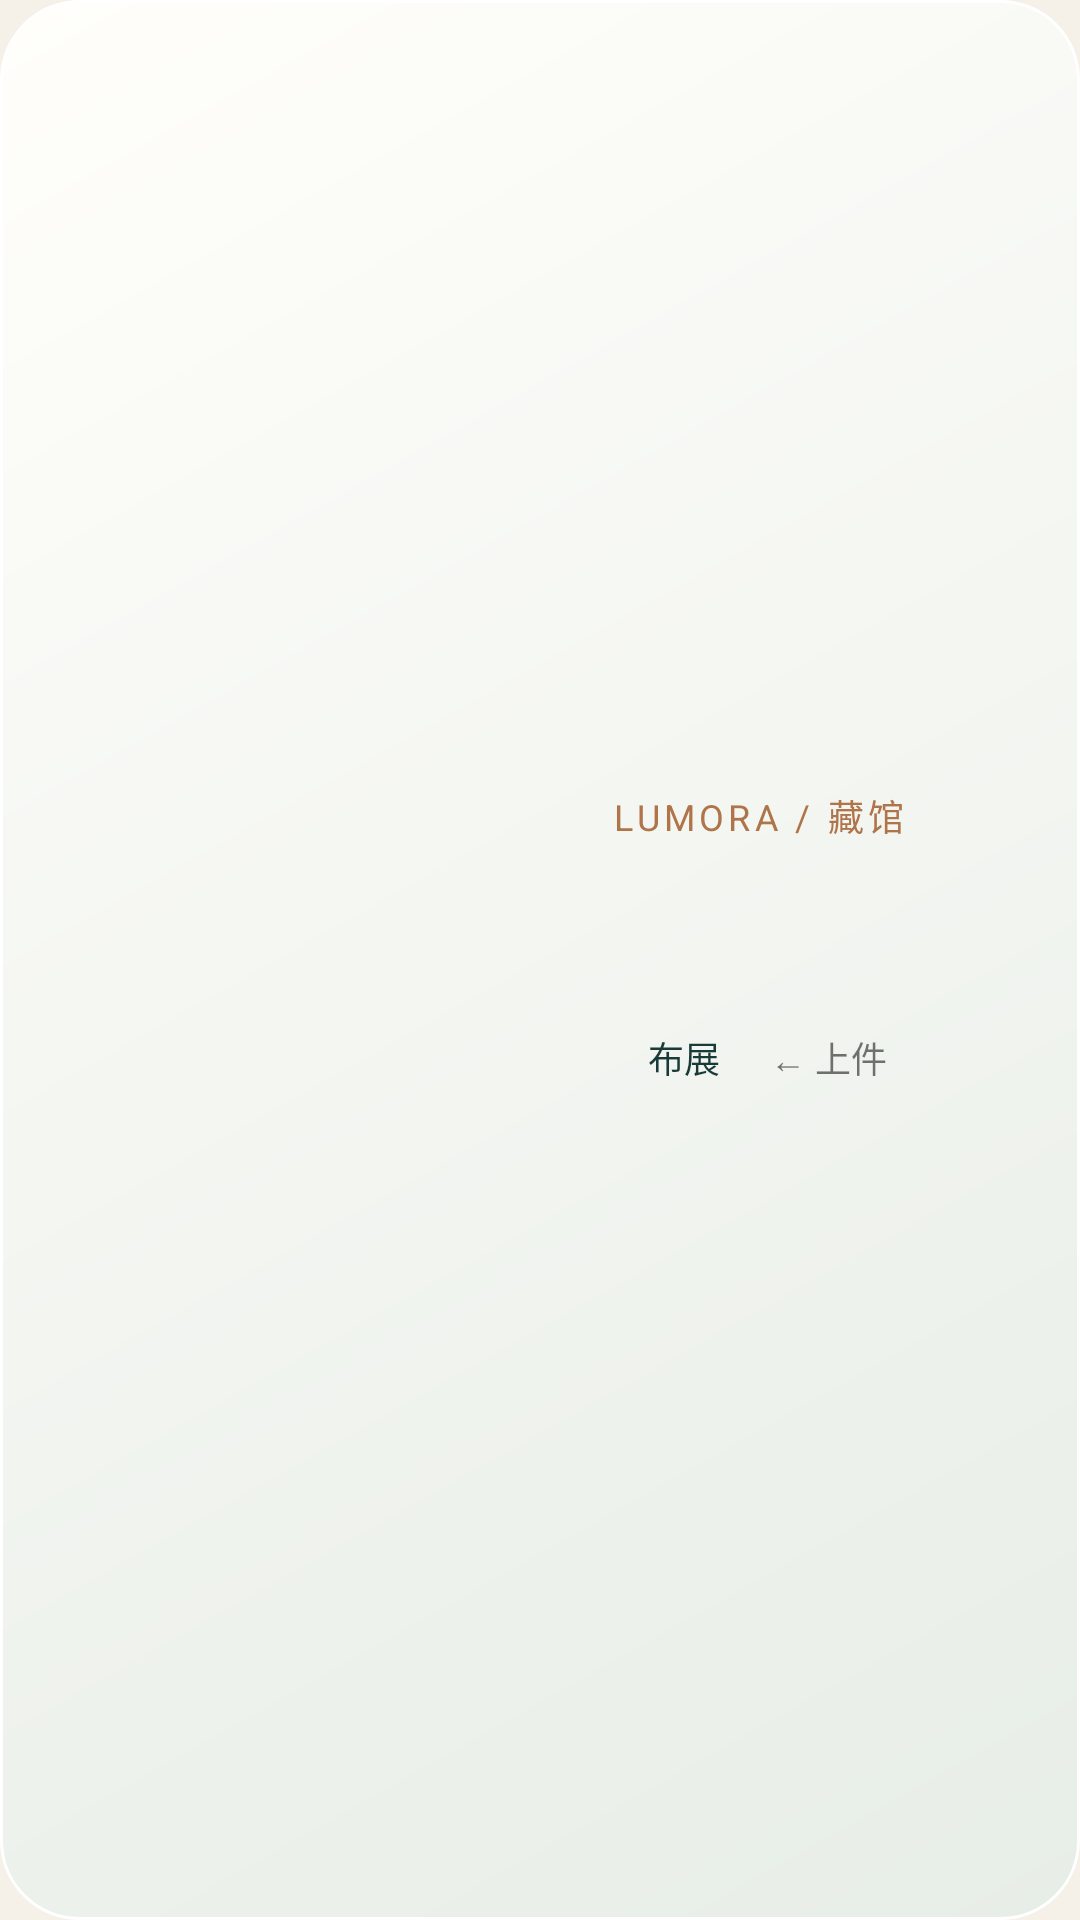

Android layout source for this screen:
<!-- AndroidManifest.xml: application theme Theme.Lumora -->
<!-- res/layout/widget_wide.xml -->
<?xml version="1.0" encoding="utf-8"?>
<LinearLayout xmlns:android="http://schemas.android.com/apk/res/android"
    android:id="@+id/widget_root"
    android:layout_width="match_parent"
    android:layout_height="match_parent"
    android:orientation="horizontal"
    android:padding="12dp"
    android:background="@drawable/widget_bg">
    <ImageView
        android:id="@+id/widget_art"
        android:layout_width="0dp"
        android:layout_height="match_parent"
        android:layout_weight="1.1"
        android:scaleType="fitCenter"
        android:contentDescription="@string/widget_desc" />
    <LinearLayout
        android:layout_width="0dp"
        android:layout_height="match_parent"
        android:layout_weight="1"
        android:orientation="vertical"
        android:gravity="center_vertical"
        android:paddingStart="16dp">
        <TextView
            android:id="@+id/widget_brand"
            android:layout_width="match_parent"
            android:layout_height="wrap_content"
            android:letterSpacing="0.12"
            android:text="@string/widget_brand"
            android:textColor="#AF7449"
            android:textSize="12sp" />
        <TextView
            android:id="@+id/widget_title"
            android:layout_width="match_parent"
            android:layout_height="wrap_content"
            android:layout_marginTop="4dp"
            android:fontFamily="serif"
            android:maxLines="1"
            android:ellipsize="end"
            android:textColor="#183B38"
            android:textSize="18sp" />
        <TextView
            android:id="@+id/widget_sub"
            android:layout_width="match_parent"
            android:layout_height="wrap_content"
            android:layout_marginTop="4dp"
            android:maxLines="1"
            android:ellipsize="end"
            android:textColor="#667265"
            android:textSize="12sp" />
    <TextView
        android:id="@+id/widget_note"
        android:layout_width="match_parent"
        android:layout_height="wrap_content"
        android:maxLines="2"
        android:ellipsize="end"
        android:fontFamily="serif"
        android:textSize="13sp"
        android:textColor="#183B38"
        android:visibility="gone" />
    <LinearLayout
        android:layout_width="match_parent"
        android:layout_height="48dp"
        android:orientation="horizontal">
        <TextView
            android:id="@+id/widget_configure"
            android:layout_width="0dp"
            android:layout_height="match_parent"
            android:layout_weight="1"
            android:gravity="center"
            android:text="@string/widget_configure"
            android:contentDescription="@string/widget_configure_desc"
            android:textColor="#183B38"
            android:textSize="12sp" />
        <TextView
            android:id="@+id/widget_previous"
            android:layout_width="0dp"
            android:layout_height="match_parent"
            android:layout_weight="1"
            android:gravity="center"
            android:text="@string/widget_previous"
            android:contentDescription="@string/widget_previous_desc"
            android:textSize="12sp" />
        <TextView
            android:id="@+id/widget_next"
            android:layout_width="0dp"
            android:layout_height="match_parent"
            android:layout_weight="1"
            android:gravity="center"
            android:textColor="#183B38"
            android:textSize="12sp"
            android:contentDescription="@string/widget_next_desc" />
    </LinearLayout>
    </LinearLayout>
</LinearLayout>
<!-- resources referenced by this layout -->
<resources>
  <!-- drawable widget_bg (drawable) -->
  <?xml version="1.0" encoding="utf-8"?>
  <shape xmlns:android="http://schemas.android.com/apk/res/android"
      android:shape="rectangle">
      <gradient android:startColor="#FFFFFEFB" android:endColor="#E7EDE7"
          android:angle="315" />
      <stroke android:width="1dp" android:color="#FFFFFFFF" />
      <corners android:radius="26dp" />
  </shape>
  <string name="widget_brand">LUMORA / 藏馆</string>
  <string name="widget_configure">布展</string>
  <string name="widget_configure_desc">设置这个桌面展览</string>
  <string name="widget_desc">你最近心动的藏品，安静地躺在桌面。</string>
  <string name="widget_next_desc">浏览下一件藏品</string>
  <string name="widget_previous">← 上件</string>
  <string name="widget_previous_desc">在当前展览范围内浏览上一件藏品</string>
  <style name="Theme.Lumora" parent="android:Theme.Material.Light.NoActionBar">
          <item name="android:windowBackground">@color/paper</item>
          <item name="android:colorPrimary">@color/ink</item>
          <item name="android:colorAccent">@color/copper</item>
          <item name="android:statusBarColor">@color/paper</item>
          <item name="android:navigationBarColor">@color/paper</item>
          <item name="android:windowLightStatusBar">true</item>
          <item name="android:windowDrawsSystemBarBackgrounds">true</item>
      </style>
  <color name="paper">#F5F1E8</color>
  <color name="ink">#183B38</color>
  <color name="copper">#AF7449</color>
</resources>
